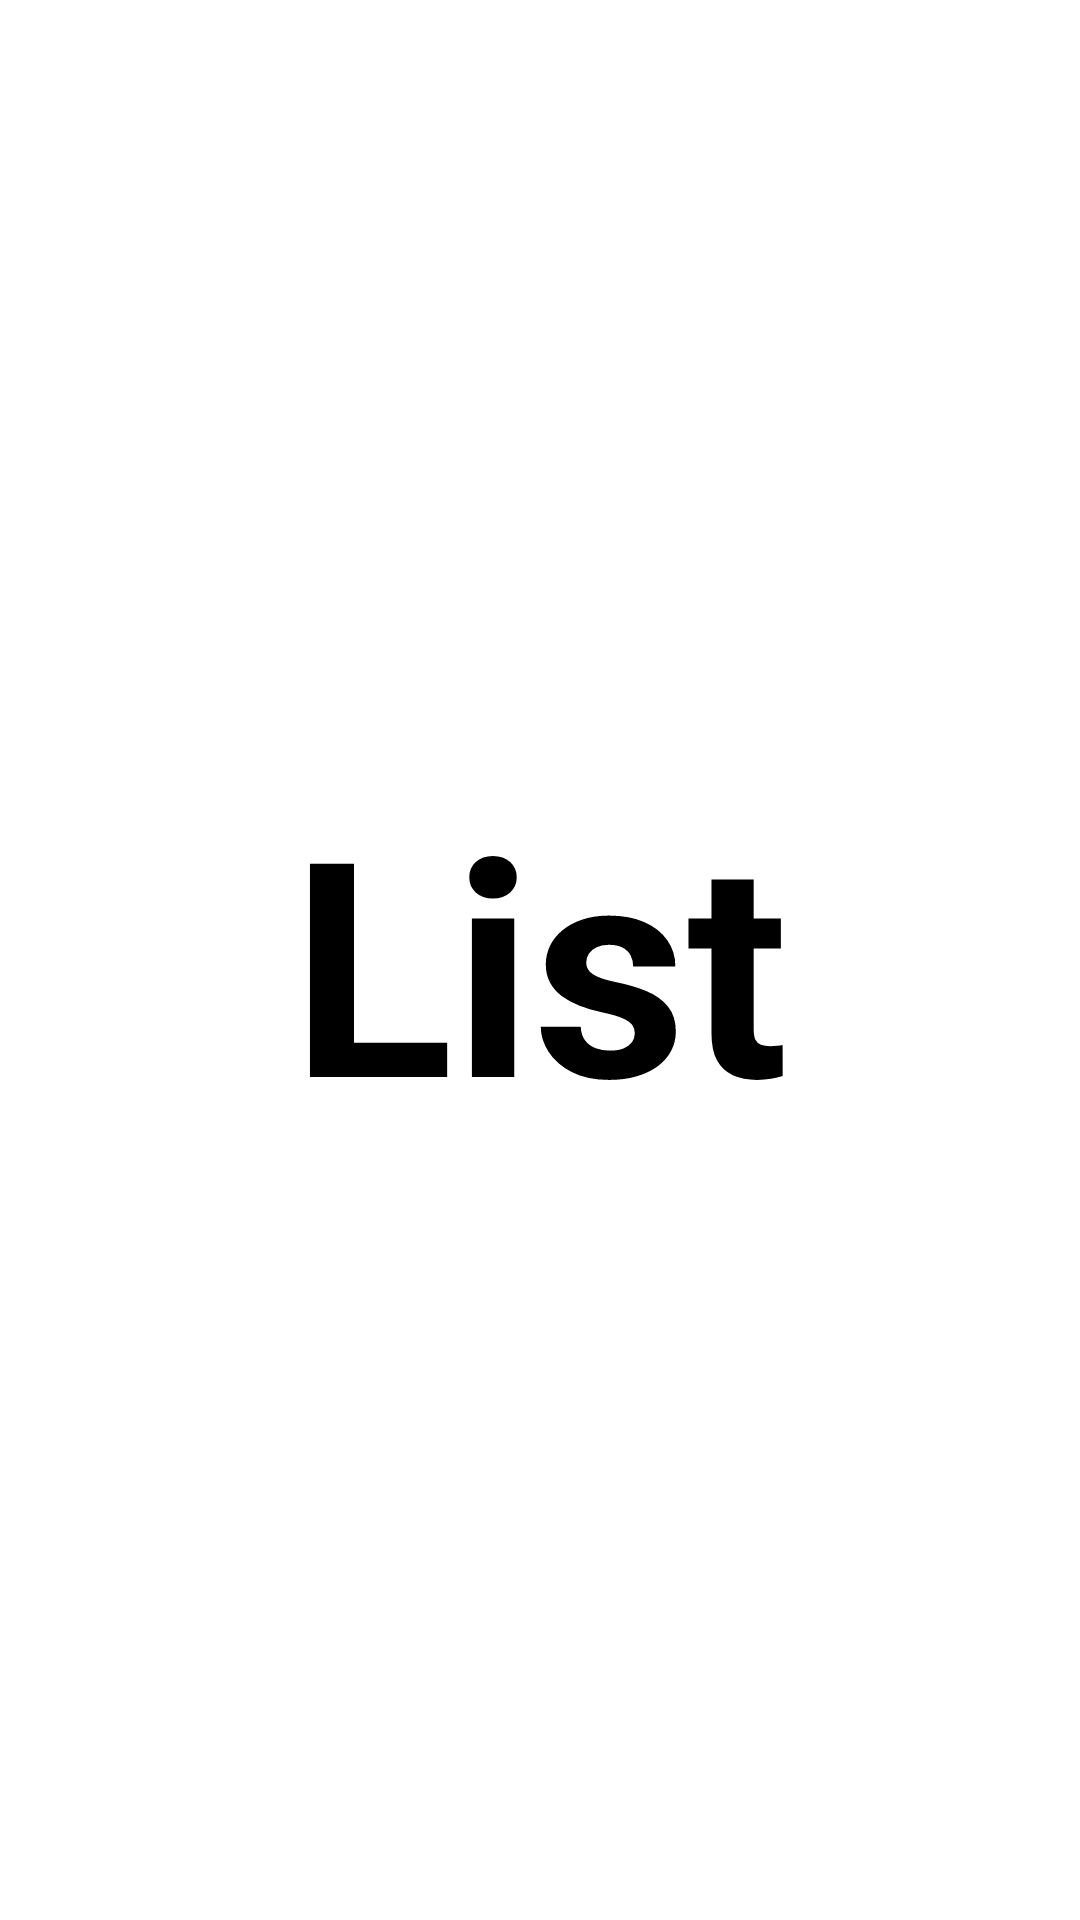

Write the Android layout XML for this screen, with the resource values it uses.
<!-- AndroidManifest.xml: application theme Theme.TwitterClone -->
<!-- res/layout/fragment_lists.xml -->
<?xml version="1.0" encoding="utf-8"?>
<FrameLayout xmlns:android="http://schemas.android.com/apk/res/android"
    xmlns:tools="http://schemas.android.com/tools"
    android:layout_width="match_parent"
    android:layout_height="match_parent"
    tools:context=".profile">


    <TextView
        android:layout_width="wrap_content"
        android:layout_height="wrap_content"
        android:text="List"
        android:textSize="100dp"
        android:layout_gravity="center"
        android:textColor="@color/black"
        android:textStyle="bold"/>

</FrameLayout>
<!-- resources referenced by this layout -->
<resources>
  <style name="Theme.TwitterClone" parent="Theme.MaterialComponents.DayNight.DarkActionBar">
          
          <item name="colorPrimary">@color/lavender</item>
          <item name="colorPrimaryVariant">@color/lavender</item>
          <item name="colorOnPrimary">@color/white</item>
          
          <item name="colorSecondary">@color/teal_200</item>
          <item name="colorSecondaryVariant">@color/teal_700</item>
          <item name="colorOnSecondary">@color/black</item>
          
          <item name="android:statusBarColor">?attr/colorPrimaryVariant</item>
          
      </style>
  <!-- not gathered from this repository: default colours our renderer supplied (Android Studio template values) -->
  <color name="teal_200">#FF03DAC5</color>
  <color name="teal_700">#FF018786</color>
  <color name="black">#FF000000</color>
  <color name="white">#FFFFFFFF</color>
</resources>
